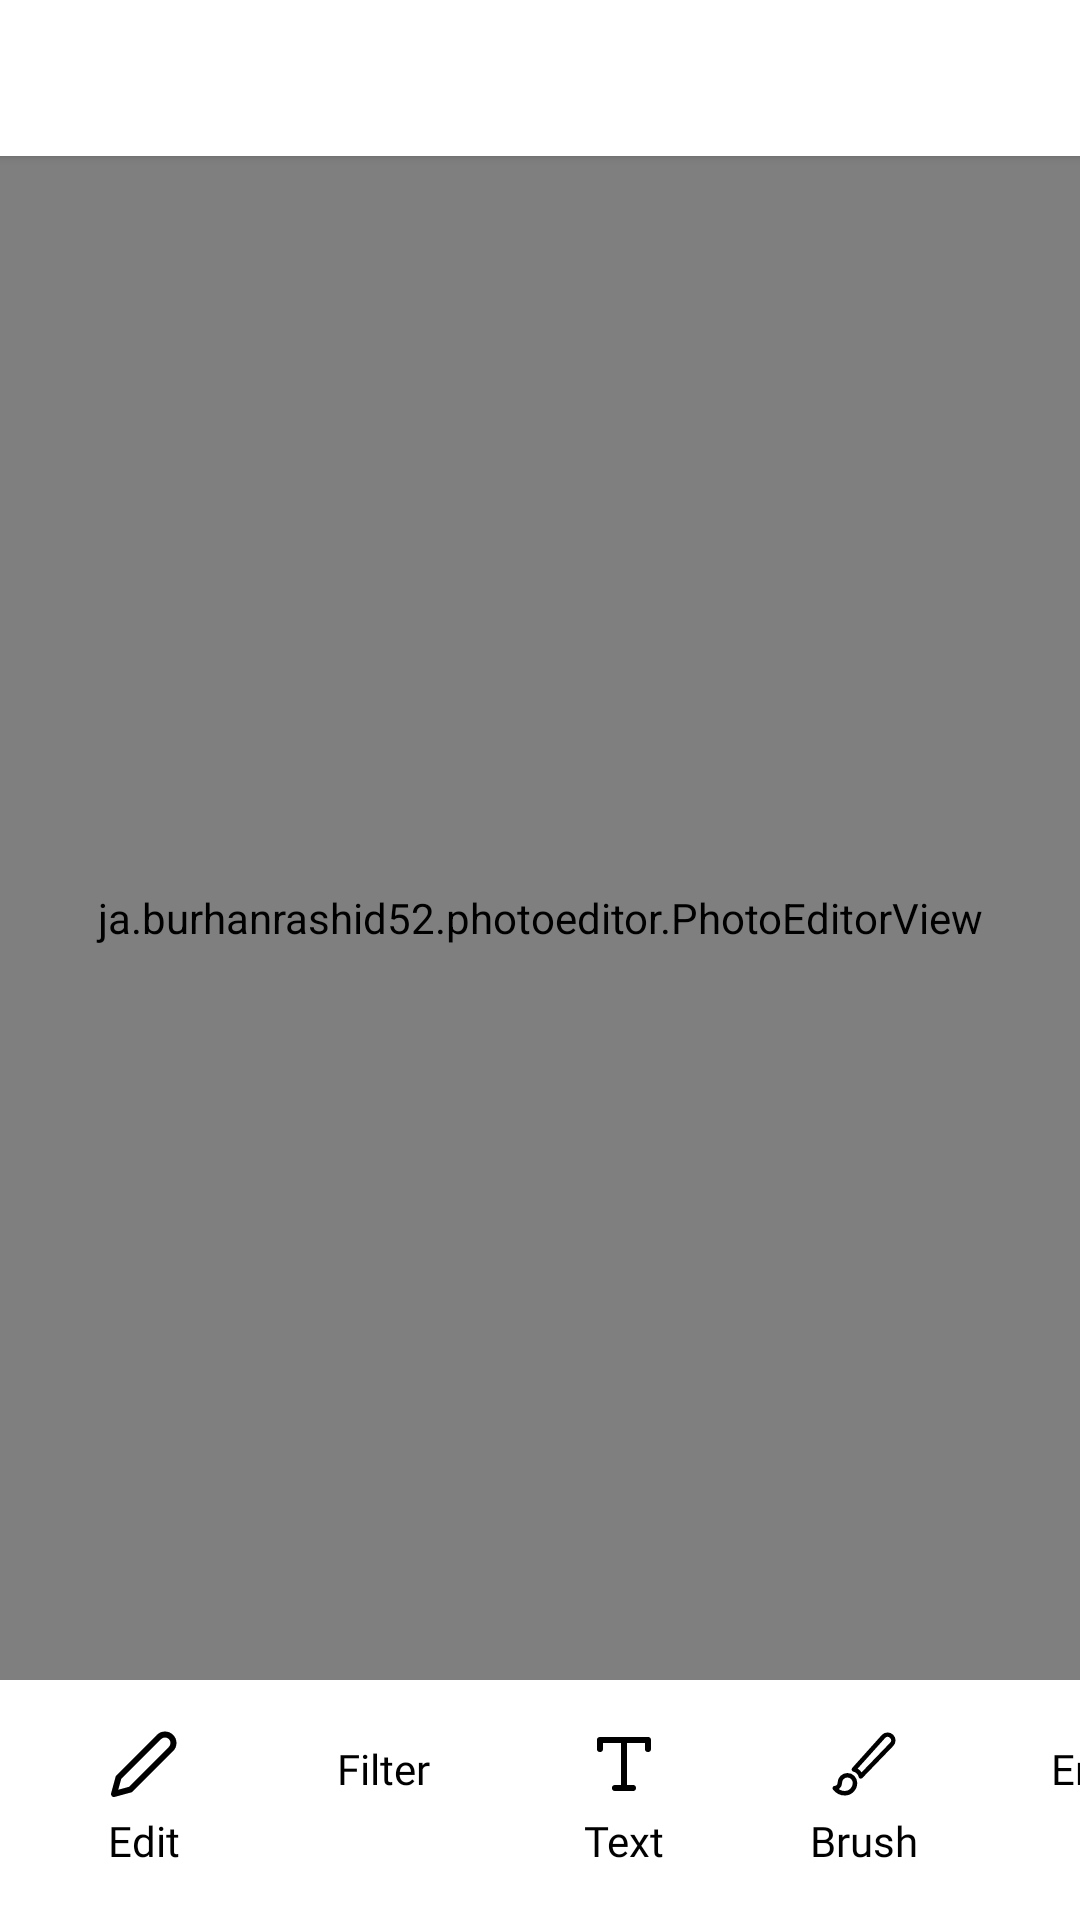

Reconstruct the res/layout file that produces this screen, plus the resources it refers to.
<!-- AndroidManifest.xml: application theme AppTheme -->
<!-- res/layout/activity_edit_image.xml -->
<?xml version="1.0" encoding="utf-8"?>
<androidx.constraintlayout.widget.ConstraintLayout xmlns:android="http://schemas.android.com/apk/res/android"
    xmlns:app="http://schemas.android.com/apk/res-auto"
    xmlns:tools="http://schemas.android.com/tools"
    android:layout_width="match_parent"
    android:layout_height="match_parent"
    android:background="@android:color/white"
    tools:context=".EditImageActivity">

    <androidx.appcompat.widget.Toolbar
        android:id="@+id/edit_toolbar"
        android:layout_width="match_parent"
        android:layout_height="52dp"
        android:background="@android:color/white"
        android:elevation="2dp"
        android:theme="@style/ThemeOverlay.AppCompat.Light"
        app:layout_constraintEnd_toEndOf="parent"
        app:layout_constraintStart_toStartOf="parent"
        app:layout_constraintTop_toTopOf="parent" />

    <ja.burhanrashid52.photoeditor.PhotoEditorView
        android:id="@+id/photoEditorView"
        android:layout_width="match_parent"
        android:layout_height="match_parent"
        android:scaleType="fitXY"
        android:layout_marginBottom="80dp"
        android:layout_marginTop="52dp"
        app:layout_constraintEnd_toEndOf="parent"
        app:layout_constraintStart_toStartOf="parent"
        app:layout_constraintTop_toTopOf="parent" />

    <FrameLayout
        android:layout_width="match_parent"
        android:layout_height="wrap_content"
        android:background="#BFFFFFFF"
        android:id="@+id/edit_frag"
        app:layout_constraintBottom_toTopOf="@id/bottom_edit"
        app:layout_constraintStart_toStartOf="parent" />

    <HorizontalScrollView
        android:layout_width="match_parent"
        android:layout_height="80dp"
        android:background="@android:color/white"
        android:scrollbars="none"
        app:layout_constraintBottom_toBottomOf="parent"
        app:layout_constraintStart_toStartOf="parent"
        android:id="@+id/bottom_edit">

        <LinearLayout
            android:layout_width="wrap_content"
            android:layout_height="wrap_content"
            android:orientation="horizontal"
            android:padding="8dp">
            <LinearLayout
                android:layout_width="80dp"
                android:layout_height="80dp"
                android:clickable="true"
                android:id="@+id/edit_edit"
                android:orientation="vertical">
                <ImageView
                    android:layout_width="wrap_content"
                    android:layout_height="wrap_content"
                    android:src="@drawable/ic_edit"
                    android:layout_gravity="center"
                    android:layout_marginTop="8dp"/>
                <TextView
                    android:layout_width="wrap_content"
                    android:layout_height="wrap_content"
                    android:text="Edit"
                    android:fontFamily="@font/poppins"
                    android:textSize="14sp"
                    android:textColor="@android:color/black"
                    android:layout_gravity="center"
                    android:layout_marginTop="4dp"/>
            </LinearLayout>
            <LinearLayout
                android:layout_width="80dp"
                android:layout_height="80dp"
                android:clickable="true"
                android:id="@+id/edit_filter"
                android:orientation="vertical">
                <ImageView
                    android:layout_width="wrap_content"
                    android:layout_height="wrap_content"
                    android:src="@drawable/ic_color_filter_outline"
                    android:layout_gravity="center"
                    android:layout_marginTop="8dp"/>
                <TextView
                    android:layout_width="wrap_content"
                    android:layout_height="wrap_content"
                    android:text="Filter"
                    android:fontFamily="@font/poppins"
                    android:textSize="14sp"
                    android:textColor="@android:color/black"
                    android:layout_gravity="center"
                    android:layout_marginTop="4dp"/>
            </LinearLayout>
            <LinearLayout
                android:layout_width="80dp"
                android:layout_height="80dp"
                android:clickable="true"
                android:id="@+id/edit_text"
                android:orientation="vertical">
                <ImageView
                    android:layout_width="wrap_content"
                    android:layout_height="wrap_content"
                    android:src="@drawable/ic_type"
                    android:layout_gravity="center"
                    android:layout_marginTop="8dp"/>
                <TextView
                    android:layout_width="wrap_content"
                    android:layout_height="wrap_content"
                    android:text="Text"
                    android:fontFamily="@font/poppins"
                    android:textSize="14sp"
                    android:textColor="@android:color/black"
                    android:layout_gravity="center"
                    android:layout_marginTop="4dp"/>
            </LinearLayout>
            <LinearLayout
                android:layout_width="80dp"
                android:layout_height="80dp"
                android:clickable="true"
                android:id="@+id/edit_brush"
                android:orientation="vertical">
                <ImageView
                    android:layout_width="wrap_content"
                    android:layout_height="wrap_content"
                    android:src="@drawable/ic_brush_outline"
                    android:layout_gravity="center"
                    android:layout_marginTop="8dp"/>
                <TextView
                    android:layout_width="wrap_content"
                    android:layout_height="wrap_content"
                    android:text="Brush"
                    android:fontFamily="@font/poppins"
                    android:textSize="14sp"
                    android:textColor="@android:color/black"
                    android:layout_gravity="center"
                    android:layout_marginTop="4dp"/>
            </LinearLayout>
            <LinearLayout
                android:layout_width="80dp"
                android:layout_height="80dp"
                android:clickable="true"
                android:id="@+id/edit_emoji"
                android:orientation="vertical">
                <ImageView
                    android:layout_width="wrap_content"
                    android:layout_height="wrap_content"
                    android:src="@drawable/ic_smile"
                    android:layout_gravity="center"
                    android:layout_marginTop="8dp"/>
                <TextView
                    android:layout_width="wrap_content"
                    android:layout_height="wrap_content"
                    android:text="Emoji"
                    android:fontFamily="@font/poppins"
                    android:textSize="14sp"
                    android:textColor="@android:color/black"
                    android:layout_gravity="center"
                    android:layout_marginTop="4dp"/>
            </LinearLayout>
            <LinearLayout
                android:layout_width="80dp"
                android:layout_height="80dp"
                android:clickable="true"
                android:id="@+id/edit_sticker"
                android:orientation="vertical">
                <ImageView
                    android:layout_width="wrap_content"
                    android:layout_height="wrap_content"
                    android:src="@drawable/ic_sticker"
                    android:layout_gravity="center"
                    android:layout_marginTop="8dp"/>
                <TextView
                    android:layout_width="wrap_content"
                    android:layout_height="wrap_content"
                    android:text="Sticker"
                    android:fontFamily="@font/poppins"
                    android:textSize="14sp"
                    android:textColor="@android:color/black"
                    android:layout_gravity="center"
                    android:layout_marginTop="4dp"/>
            </LinearLayout>
        </LinearLayout>

    </HorizontalScrollView>


</androidx.constraintlayout.widget.ConstraintLayout>
<!-- resources referenced by this layout -->
<resources>
  <!-- drawable ic_brush_outline (drawable) -->
  <vector android:height="24dp" android:viewportHeight="512"
      android:viewportWidth="512" android:width="24dp" xmlns:android="http://schemas.android.com/apk/res/android">
      <path android:fillColor="#00000000"
          android:pathData="M452.37,59.63h0a40.49,40.49 0,0 0,-57.26 0L184,294.74c23.08,4.7 46.12,27.29 49.26,49.26L452.37,116.89A40.49,40.49 0,0 0,452.37 59.63Z"
          android:strokeColor="#000" android:strokeLineCap="round"
          android:strokeLineJoin="round" android:strokeWidth="32"/>
      <path android:fillColor="#00000000"
          android:pathData="M138,336c-29.88,0 -54,24.5 -54,54.86 0,23.95 -20.88,36.57 -36,36.57C64.56,449.74 92.82,464 120,464c39.78,0 72,-32.73 72,-73.14C192,360.5 167.88,336 138,336Z"
          android:strokeColor="#000" android:strokeLineCap="round"
          android:strokeLineJoin="round" android:strokeWidth="32"/>
  </vector>
  <!-- drawable ic_edit (drawable) -->
  <vector xmlns:android="http://schemas.android.com/apk/res/android"
      android:width="24dp"
      android:height="24dp"
      android:viewportWidth="24"
      android:viewportHeight="24">
    <path
        android:pathData="M17,3a2.828,2.828 0,1 1,4 4L7.5,20.5 2,22l1.5,-5.5L17,3z"
        android:strokeLineJoin="round"
        android:strokeWidth="2"
        android:fillColor="#00000000"
        android:strokeColor="#FF000000"
        android:strokeLineCap="round"/>
  </vector>
  <!-- drawable ic_type (drawable) -->
  <vector xmlns:android="http://schemas.android.com/apk/res/android"
      android:width="24dp"
      android:height="24dp"
      android:viewportWidth="24"
      android:viewportHeight="24">
    <path
        android:pathData="M4,7l0,-3l16,0l0,3"
        android:strokeLineJoin="round"
        android:strokeWidth="2"
        android:fillColor="#00000000"
        android:strokeColor="#000000"
        android:strokeLineCap="round"/>
    <path
        android:pathData="M9,20L15,20"
        android:strokeLineJoin="round"
        android:strokeWidth="2"
        android:fillColor="#00000000"
        android:strokeColor="#000000"
        android:strokeLineCap="round"/>
    <path
        android:pathData="M12,4L12,20"
        android:strokeLineJoin="round"
        android:strokeWidth="2"
        android:fillColor="#00000000"
        android:strokeColor="#000000"
        android:strokeLineCap="round"/>
  </vector>
  <style name="AppTheme" parent="Theme.AppCompat.Light.NoActionBar">
          
          <item name="colorPrimary">@color/colorPrimary</item>
          <item name="colorPrimaryDark">@android:color/white</item>
          <item name="colorAccent">@color/primary</item>
          <item name="android:windowLightStatusBar">true</item>
          <item name="popupTheme">@style/MyDarkToolbarStyle</item>
          <item name="homeAsUpIndicator">@drawable/ic_arrow_back</item>
      </style>
  <color name="colorPrimary">#FFFFFF</color>
  <color name="primary">#3EB489</color>
  <style name="MyDarkToolbarStyle" parent="ThemeOverlay.AppCompat.Light">
          <item name="android:colorBackground">@android:color/white</item>
          <item name="android:textColor">@android:color/black</item>
          <item name="fontFamily">@font/poppins</item>
      </style>
  <!-- drawable ic_arrow_back (drawable) -->
  <vector android:height="24dp" android:tint="#B9DCD2"
      android:viewportHeight="24.0" android:viewportWidth="24.0"
      android:width="24dp" xmlns:android="http://schemas.android.com/apk/res/android">
      <path android:fillColor="#FF000000" android:pathData="M20,11H7.83l5.59,-5.59L12,4l-8,8 8,8 1.41,-1.41L7.83,13H20v-2z"/>
  </vector>
</resources>
